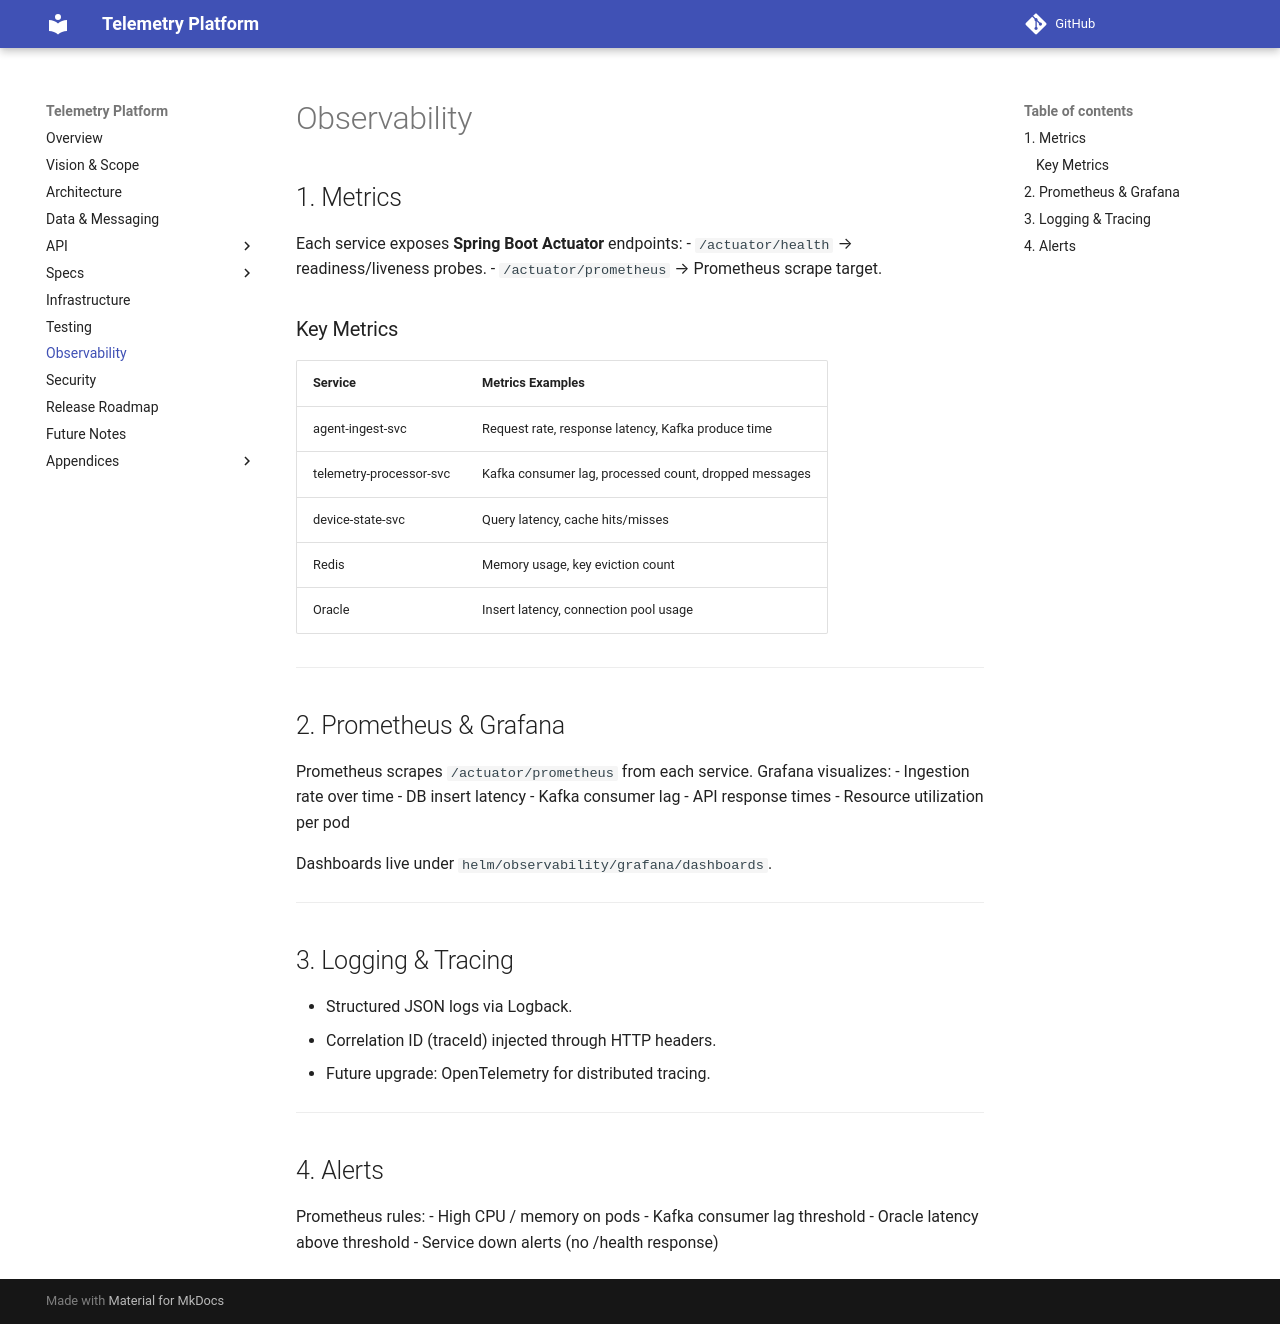

repository: pavlogutsa/telemetry-platform-demo · page: 07-observability.html · generator: mkdocs

# Observability

## 1. Metrics
Each service exposes **Spring Boot Actuator** endpoints:
- `/actuator/health` → readiness/liveness probes.
- `/actuator/prometheus` → Prometheus scrape target.

### Key Metrics
| Service | Metrics Examples |
|----------|-----------------|
| agent-ingest-svc | Request rate, response latency, Kafka produce time |
| telemetry-processor-svc | Kafka consumer lag, processed count, dropped messages |
| device-state-svc | Query latency, cache hits/misses |
| Redis | Memory usage, key eviction count |
| Oracle | Insert latency, connection pool usage |

---

## 2. Prometheus & Grafana
Prometheus scrapes `/actuator/prometheus` from each service.
Grafana visualizes:
- Ingestion rate over time
- DB insert latency
- Kafka consumer lag
- API response times
- Resource utilization per pod

Dashboards live under `helm/observability/grafana/dashboards`.

---

## 3. Logging & Tracing
- Structured JSON logs via Logback.
- Correlation ID (traceId) injected through HTTP headers.
- Future upgrade: OpenTelemetry for distributed tracing.

---

## 4. Alerts
Prometheus rules:
- High CPU / memory on pods
- Kafka consumer lag threshold
- Oracle latency above threshold
- Service down alerts (no /health response)
